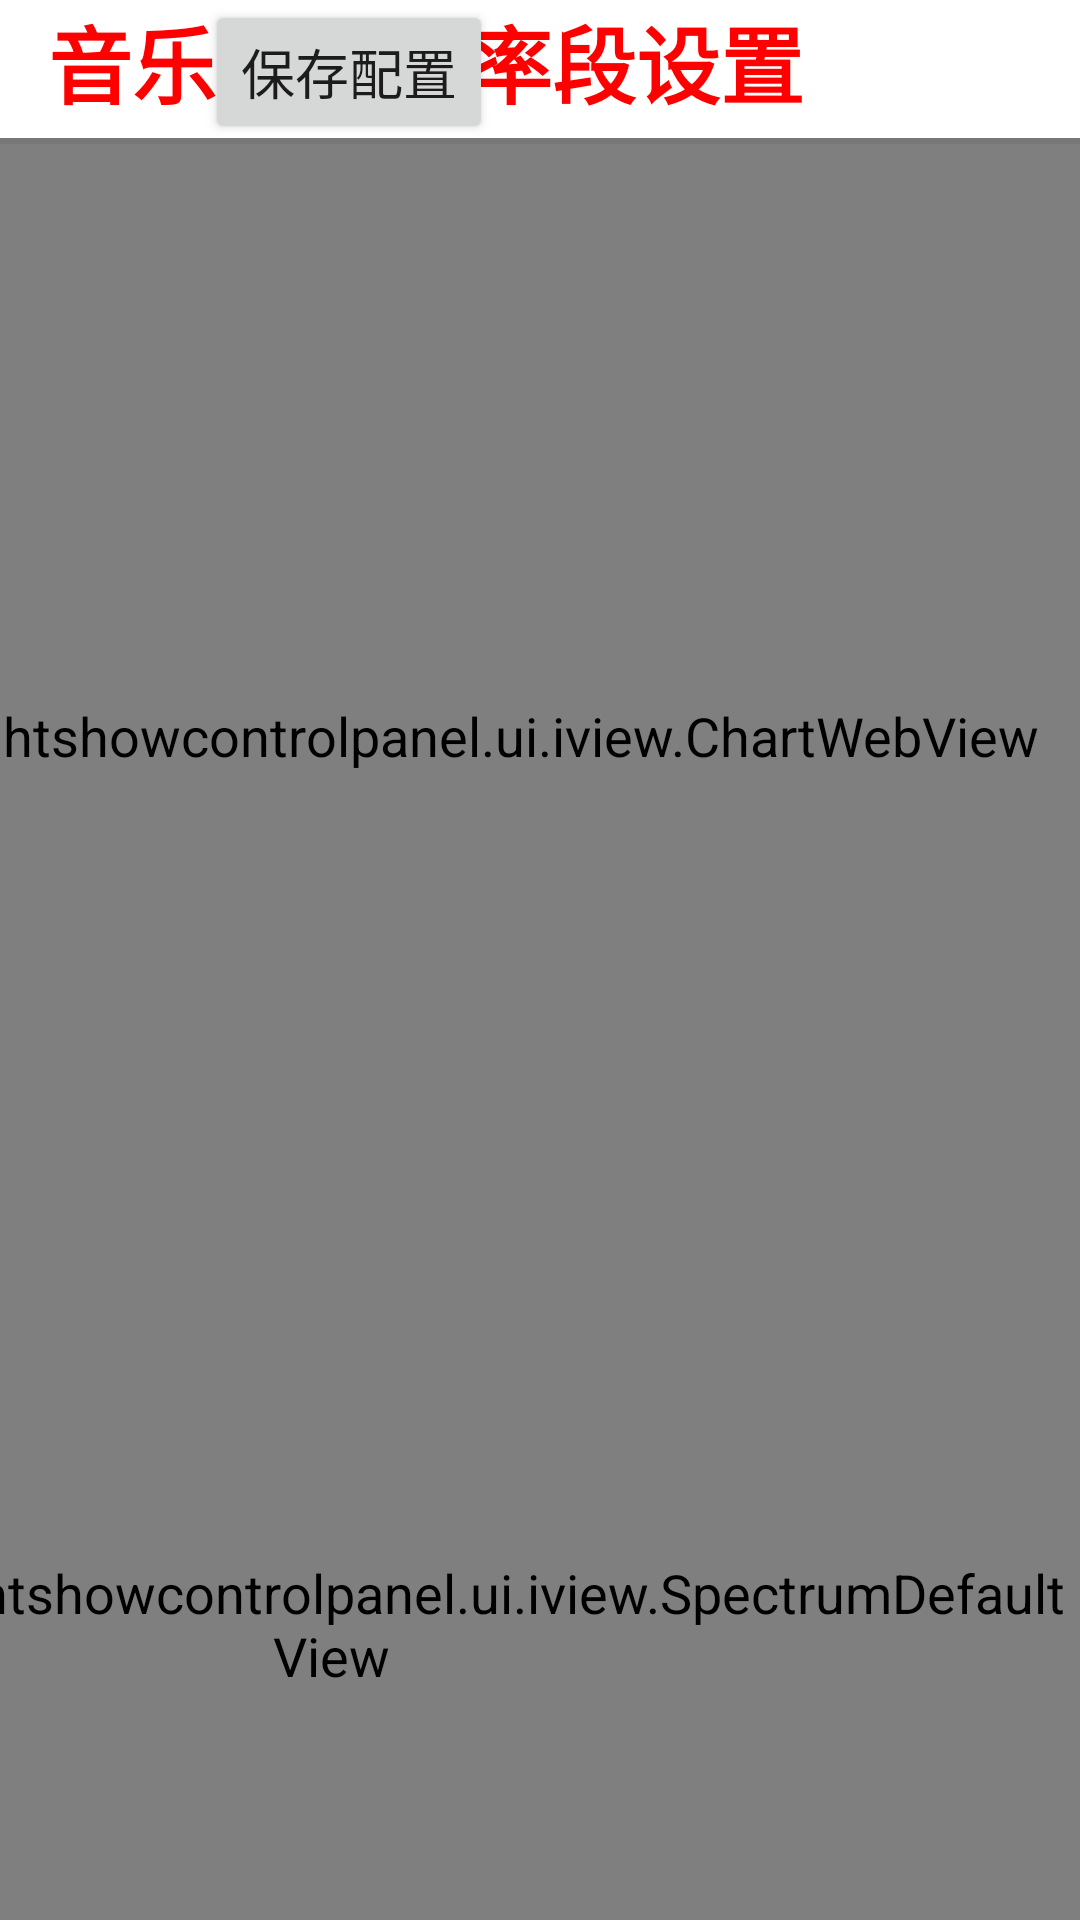

Reconstruct the res/layout file that produces this screen, plus the resources it refers to.
<!-- AndroidManifest.xml: application theme Theme.LightShowControlPanel -->
<!-- res/layout/fragment_music_control_panel.xml -->
<?xml version="1.0" encoding="utf-8"?>
<androidx.constraintlayout.widget.ConstraintLayout xmlns:android="http://schemas.android.com/apk/res/android"
    xmlns:app="http://schemas.android.com/apk/res-auto"
    android:layout_width="match_parent"
    android:layout_height="match_parent">

    <TextView
        android:id="@+id/title"
        android:textSize="28sp"
        android:textStyle="bold"
        android:textColor="#FFFF0000"
        android:layout_width="wrap_content"
        android:layout_height="wrap_content"
        android:layout_marginStart="16dp"
        android:text="音乐采样频率段设置"
        app:layout_constraintStart_toStartOf="parent"
        app:layout_constraintTop_toTopOf="parent" />

    <TextView
        android:id="@+id/textView"
        android:layout_marginLeft="350dp"
        android:layout_width="wrap_content"
        android:layout_height="wrap_content"
        android:text="滤波："
        app:layout_constraintStart_toEndOf="@+id/title"
        app:layout_constraintTop_toTopOf="parent" />

    <EditText
        android:id="@+id/edit_text_anti_shake"
        android:textStyle="bold|italic"
        android:layout_width="100dp"
        android:layout_height="wrap_content"
        app:layout_constraintStart_toEndOf="@+id/textView"
        app:layout_constraintTop_toTopOf="parent" />

    <androidx.recyclerview.widget.RecyclerView
        android:id="@+id/music_recycler_view"
        android:background="@drawable/border_right"
        android:layout_width="0dp"
        android:layout_height="0dp"
        android:padding="10dp"
        app:layout_constraintBottom_toBottomOf="parent"
        app:layout_constraintEnd_toStartOf="@+id/linearLayout"
        app:layout_constraintStart_toStartOf="parent"
        app:layout_constraintTop_toBottomOf="@+id/textView" />

    <LinearLayout
        android:id="@+id/linearLayout"
        android:layout_width="500dp"
        android:layout_height="match_parent"
        android:orientation="vertical"
        app:layout_constraintEnd_toEndOf="parent">

        <LinearLayout
            android:background="@drawable/border_bottom"
            android:layout_width="match_parent"
            android:layout_height="wrap_content"
            android:orientation="horizontal">
            <Switch
                android:id="@+id/switch_review"
                android:trackTint="@color/white"
                android:layout_marginLeft="20dp"
                android:layout_width="wrap_content"
                android:layout_height="wrap_content"
                android:text="预览："/>
            <Button
                android:id="@+id/save_btn"
                android:layout_marginLeft="80dp"
                android:layout_width="wrap_content"
                android:layout_height="wrap_content"
                android:text="保存配置"
                app:layout_constraintEnd_toEndOf="parent" />
        </LinearLayout>
        <com.autolink.lightshowcontrolpanel.ui.iview.ChartWebView
            android:id="@+id/chart_view"
            android:layout_width="match_parent"
            android:layout_height="0dp"
            android:layout_weight="2"/>
        <com.autolink.lightshowcontrolpanel.ui.iview.SpectrumDefaultView
            android:id="@+id/spectrum_view"
            android:background="@drawable/border_top"
            android:layout_width="match_parent"
            android:layout_height="0dp"
            android:layout_weight="1" />
    </LinearLayout>
</androidx.constraintlayout.widget.ConstraintLayout>
<!-- resources referenced by this layout -->
<resources>
  <!-- drawable border_bottom (drawable) -->
  <?xml version="1.0" encoding="utf-8"?>
  <layer-list xmlns:android="http://schemas.android.com/apk/res/android">
      <item android:left="-2dp" android:top="-2dp" android:right="-2dp">
          <shape>
              <stroke android:width="2dp" android:color="#88000000" />
          </shape>
      </item>
  </layer-list>
  <!-- drawable border_right (drawable) -->
  <?xml version="1.0" encoding="utf-8"?>
  <layer-list xmlns:android="http://schemas.android.com/apk/res/android">
      <item android:left="-2dp" android:top="-2dp" android:bottom="-2dp">
          <shape>
              <stroke android:width="2dp" android:color="#88000000" />
          </shape>
      </item>
  </layer-list>
  <!-- drawable border_top (drawable) -->
  <?xml version="1.0" encoding="utf-8"?>
  <layer-list xmlns:android="http://schemas.android.com/apk/res/android">
      <item android:left="-2dp" android:right="-2dp" android:bottom="-2dp">
          <shape>
              <stroke android:width="2dp" android:color="#88000000" />
          </shape>
      </item>
  </layer-list>
  <style name="Theme.LightShowControlPanel" parent="Theme.MaterialComponents.DayNight.DarkActionBar">
          
          <item name="colorPrimary">@color/purple_500</item>
          <item name="colorPrimaryVariant">@color/purple_700</item>
          <item name="colorOnPrimary">@color/white</item>
          
          <item name="colorSecondary">@color/teal_200</item>
          <item name="colorSecondaryVariant">@color/teal_700</item>
          <item name="colorOnSecondary">@color/black</item>
          
          <item name="android:statusBarColor" tools:targetApi="l">?attr/colorPrimaryVariant</item>
          
  
          <item name="android:textSize">18sp</item>
      </style>
  <!-- not gathered from this repository: default colours our renderer supplied (Android Studio template values) -->
  <color name="purple_500">#FF6200EE</color>
  <color name="purple_700">#FF3700B3</color>
  <color name="teal_200">#FF03DAC5</color>
  <color name="teal_700">#FF018786</color>
  <color name="black">#FF000000</color>
  <color name="white">#FFFFFFFF</color>
</resources>
